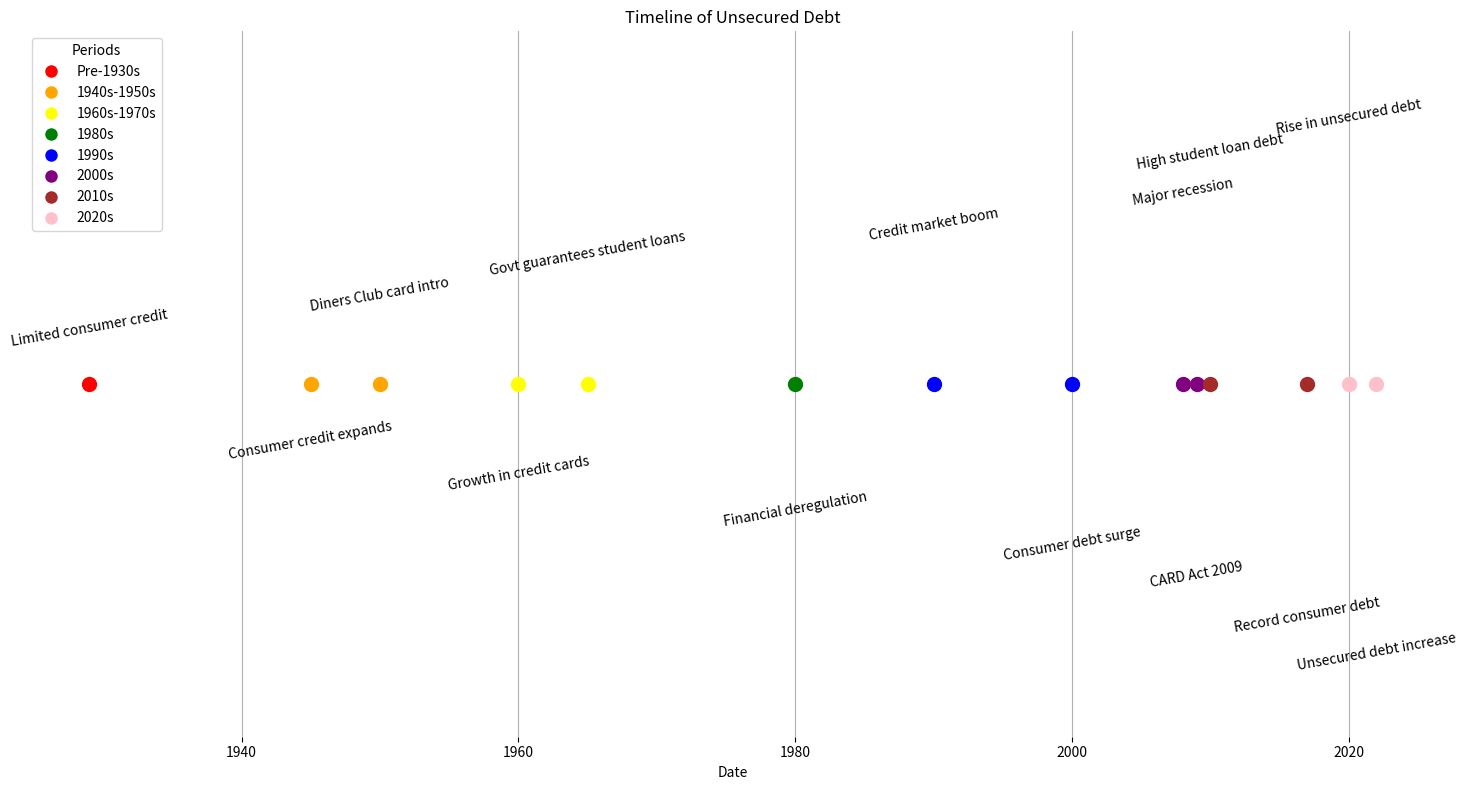

Recreate this plot in Python.
import matplotlib.pyplot as plt
from datetime import datetime

# Data preparation
events = [
    "Limited consumer credit",
    "Consumer credit expands",
    "Diners Club card intro",
    "Growth in credit cards",
    "Govt guarantees student loans",
    "Financial deregulation",
    "Credit market boom",
    "Consumer debt surge",
    "Major recession",
    "CARD Act 2009",
    "High student loan debt",
    "Record consumer debt",
    "Rise in unsecured debt",
    "Unsecured debt increase"
]

dates = [
    "1929-01-01",
    "1945-01-01",
    "1950-01-01",
    "1960-01-01",
    "1965-01-01",
    "1980-01-01",
    "1990-01-01",
    "2000-01-01",
    "2008-01-01",
    "2009-01-01",
    "2010-01-01",
    "2017-01-01",
    "2020-01-01",
    "2022-01-01"
]

# Convert date strings to datetime objects
dates = [datetime.strptime(date, "%Y-%m-%d") for date in dates]

# Define colors for different periods
colors = [
    "red",   # Pre-1930s
    "orange",   # 1940s-1950s
    "yellow",   # 1960s-1970s
    "green",   # 1980s
    "blue",   # 1990s
    "purple",  # 2000s
    "brown",  # 2010s
    "pink"  # 2020s
]

# Map events to colors based on the period they belong to
event_colors = [
    colors[0], colors[1], colors[1], colors[2], colors[2],
    colors[3], colors[4], colors[4], colors[5], colors[5],
    colors[6], colors[6], colors[7], colors[7]
]

# Plotting the timeline
plt.figure(figsize=(15, 8))

# Remove y-axis by setting all y values to the same point (e.g., y=0)
y_position = 0

# Adjust vertical spacing increment
spacing_increment = 1.5

# Create two lists for vertical positions to avoid overlap
upper_y_positions = []
lower_y_positions = []

for i in range(len(events)):
    if i % 2 == 0:
        upper_y_positions.append(spacing_increment * (len(upper_y_positions) + 1))
    else:
        lower_y_positions.append(-spacing_increment * (len(lower_y_positions) + 1))

# Plot each event
for i, (event, date, color) in enumerate(zip(events, dates, event_colors)):
    plt.plot(date, y_position, "o", markersize=10, color=color)
    # Assign upper or lower y position
    if i % 2 == 0:
        y_pos = upper_y_positions.pop(0)
        plt.text(date, y_pos, event, va='bottom', ha='center', fontsize=10, rotation=10, color='black')
    else:
        y_pos = lower_y_positions.pop(0)
        plt.text(date, y_pos, event, va='top', ha='center', fontsize=10, rotation=10, color='black')

# Remove y-ticks and y-labels
plt.yticks([])
plt.ylim(-15, 15)  # Further adjust vertical limits to make room for text
plt.xlabel('Date')
plt.title('Timeline of Unsecured Debt')
plt.grid(True, axis='x')  # Only show grid lines on x-axis

# Format x-axis to show years only
plt.gca().xaxis.set_major_formatter(plt.matplotlib.dates.DateFormatter('%Y'))

# Add a legend
periods = ["Pre-1930s", "1940s-1950s", "1960s-1970s", "1980s", "1990s", "2000s", "2010s", "2020s"]
handles = [plt.Line2D([0], [0], marker='o', color='w', markerfacecolor=color, markersize=10) for color in colors]
plt.legend(handles, periods, loc='upper left', title="Periods")

# Remove plot borders
for spine in plt.gca().spines.values():
    spine.set_visible(False)

plt.tight_layout()

# Show the plot
plt.show()
